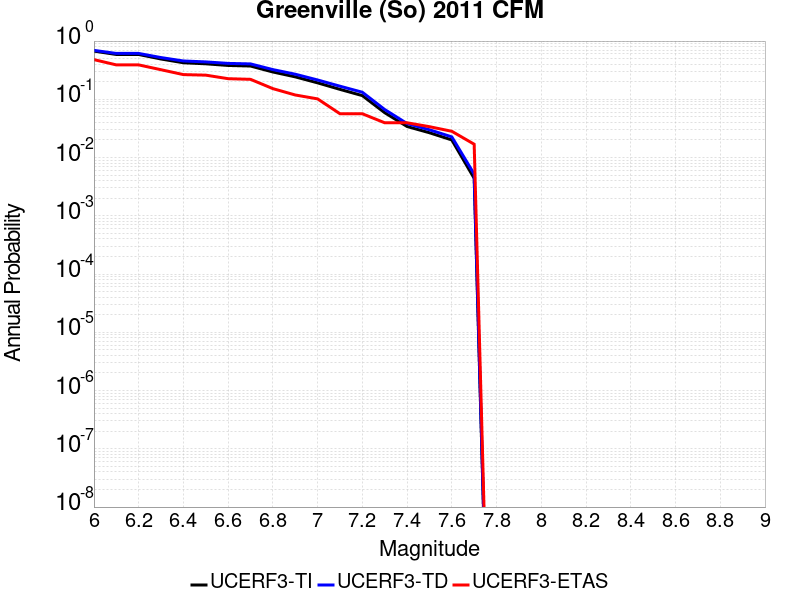

Source data for this figure (header and first rows):
Magnitude, UCERF3-TI Prob, UCERF3-TD Prob, UCERF3-ETAS Prob
6.0, 0.6726, 0.6918, 0.4802
6.1, 0.5885, 0.6134, 0.3898
6.2, 0.5885, 0.6134, 0.3898
6.3, 0.492, 0.5206, 0.322
6.4, 0.424, 0.4551, 0.2655
6.5, 0.407, 0.4388, 0.2599
6.6, 0.3812, 0.4136, 0.226
6.7, 0.3729, 0.4055, 0.2203
6.8, 0.2945, 0.3236, 0.1525
6.9, 0.243, 0.2697, 0.1186
7.0, 0.1917, 0.2147, 0.1017
7.1, 0.1482, 0.1679, 0.0565
7.2, 0.1157, 0.1323, 0.0565
7.3, 0.05889, 0.06678, 0.03955
7.4, 0.03414, 0.03834, 0.03955
7.5, 0.02667, 0.03, 0.0339
7.6, 0.02005, 0.02264, 0.02825
7.7, 0.004407, 0.005202, 0.01695
